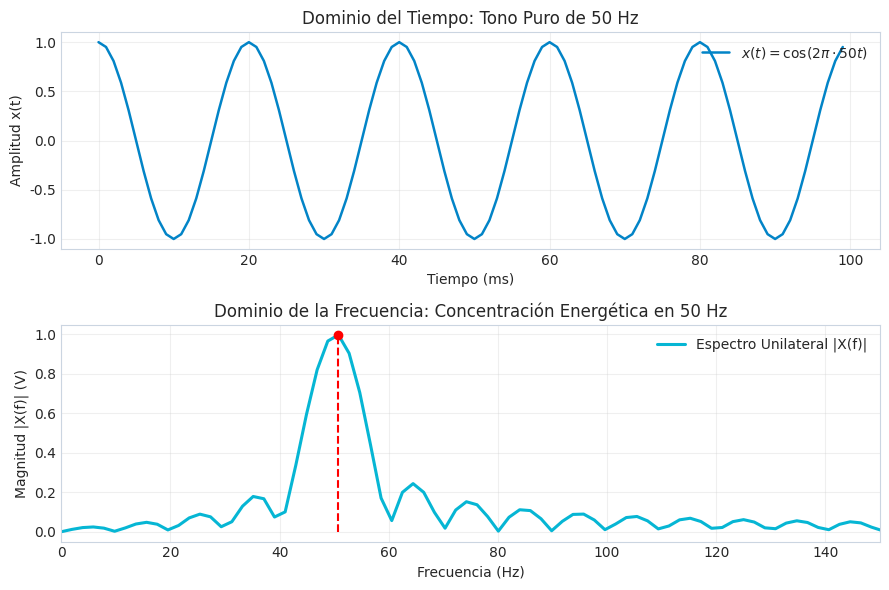
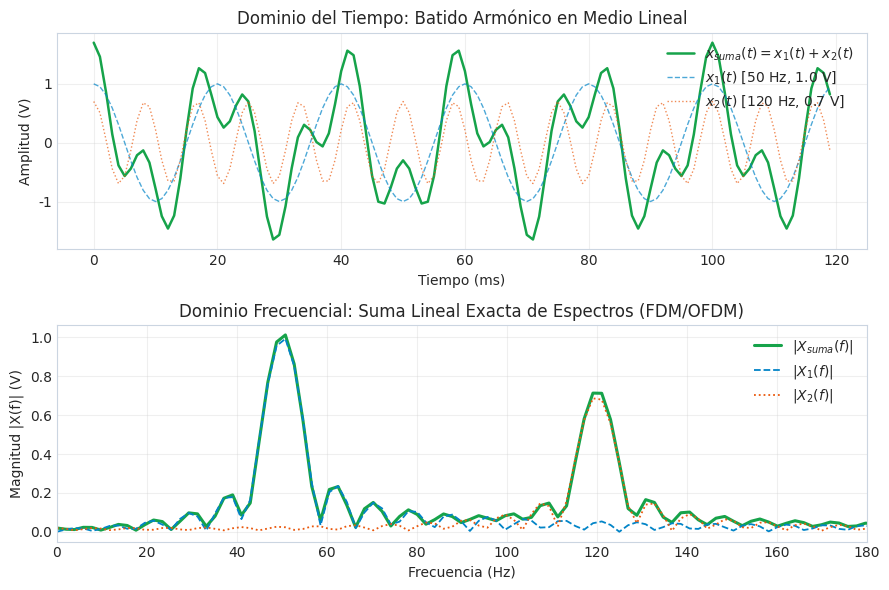
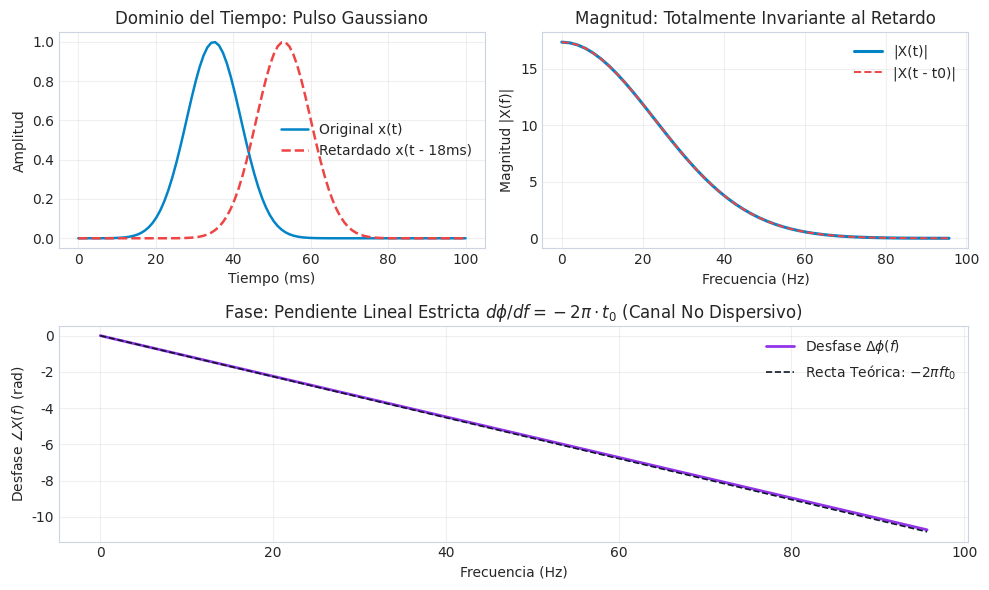
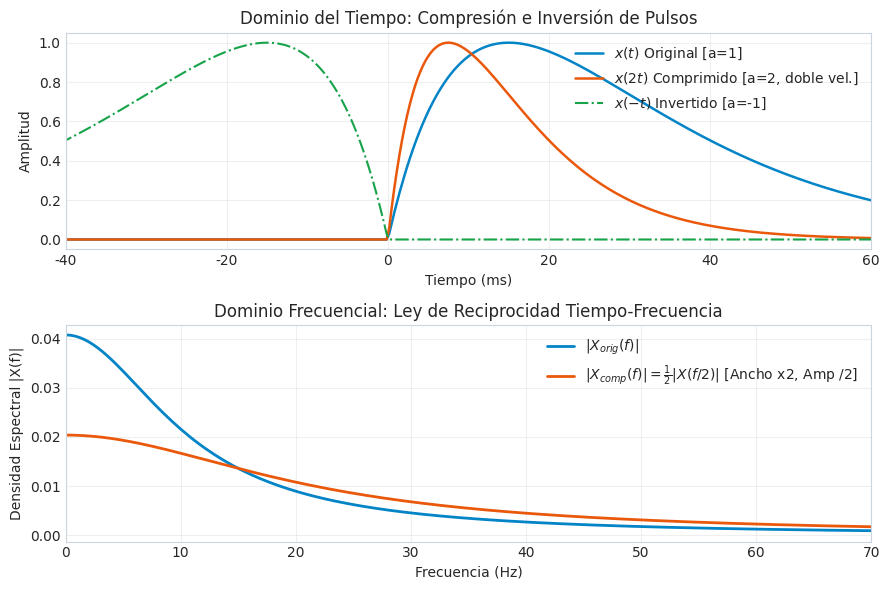
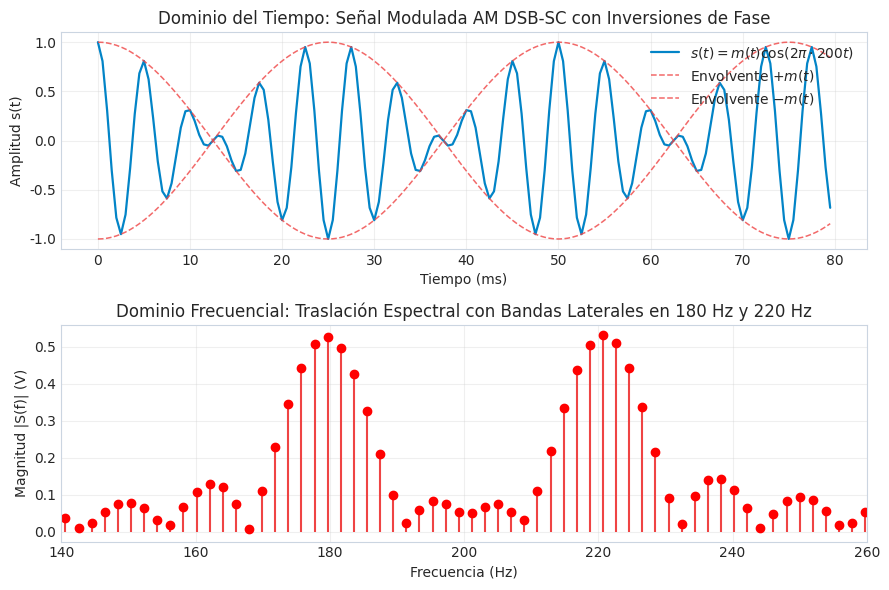
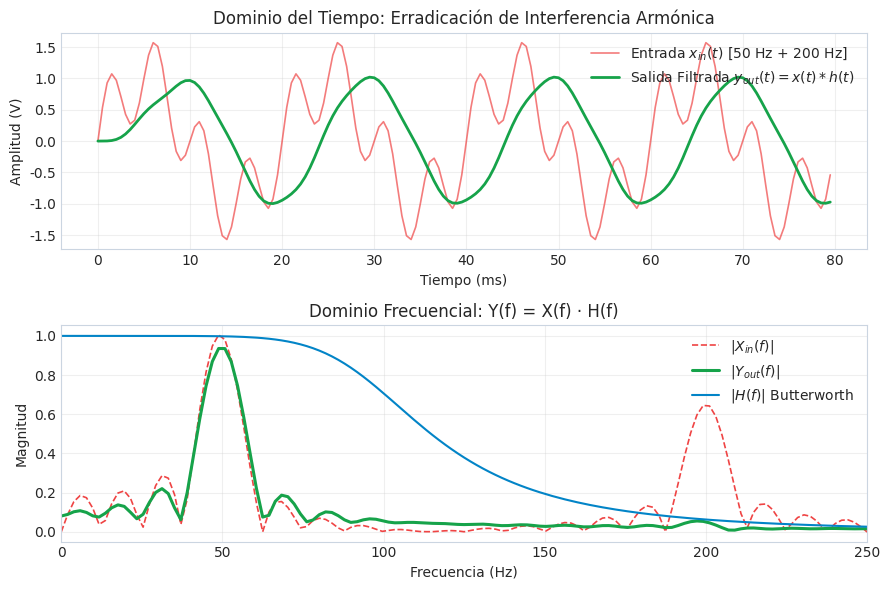
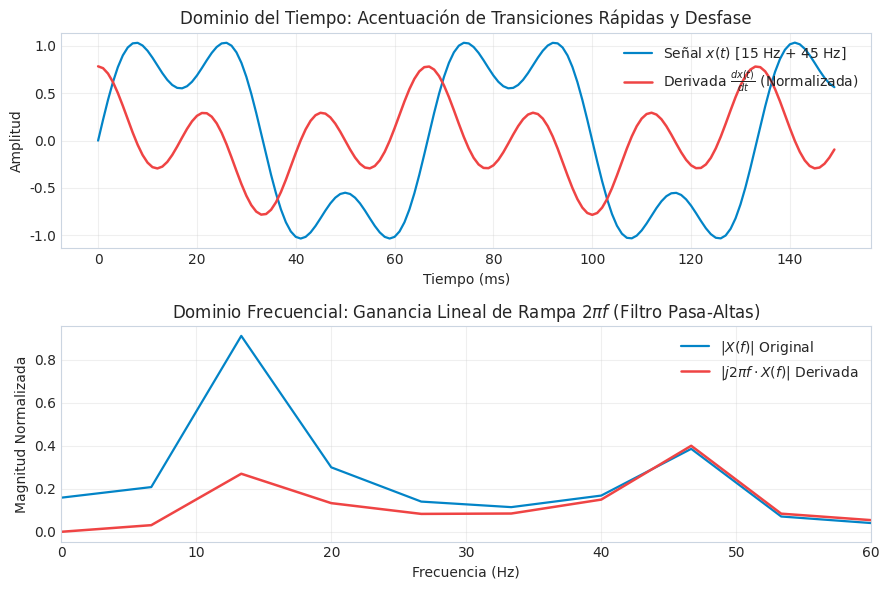

Python code for these plots, in order:
#!/usr/bin/env python3
# -*- coding: utf-8 -*-
"""
==============================================================================
UNIVERSIDAD NACIONAL DE SAN AGUSTÍN DE AREQUIPA (UNSA)
FACULTAD DE INGENIERÍA DE PRODUCCIÓN Y SERVICIOS
ESCUELA PROFESIONAL DE INGENIERÍA DE TELECOMUNICACIONES (EPIT)
ASIGNATURA: PROCESAMIENTO DIGITAL DE SEÑALES (DSP) / SEÑALES Y SISTEMAS

TEMA: ANÁLISIS, VERIFICACIÓN COMPUTACIONAL Y APLICACIONES DE LAS
      PROPIEDADES DE LA TRANSFORMADA DE FOURIER

INTEGRANTES (EQUIPO DE INVESTIGACIÓN):
  01. Gutierrez Barrionuevo, Henry Andre (Introducción & Linealidad)
  02. Gutierrez Ccolqque, Franco Arturo (Desplazamiento Temporal)
  03. Uturunco Cuela, Zaul Francisco (Escalamiento e Inversión)
  04. Quispe Yncarroque, Alex Cesar (Desplazamiento Frecuencial / Modulación)
  05. Villalta Checalla, Gianluigi Jeremy (Teorema de Convolución y Filtrado)
  06. Quispe Flores, Benjamín Eduardo (Derivación Temporal & Conclusiones)
==============================================================================
"""

import sys
import numpy as np
import matplotlib.pyplot as plt
from scipy import signal

# Configuración estética de las gráficas Matplotlib
plt.style.use('seaborn-v0_8-whitegrid' if 'seaborn-v0_8-whitegrid' in plt.style.available else 'default')
plt.rcParams['font.sans-serif'] = 'DejaVu Sans'
plt.rcParams['axes.edgecolor'] = '#cbd5e1'
plt.rcParams['axes.linewidth'] = 0.8


# ==============================================================================
# MÓDULO 01: DEFINICIÓN, TRANSFORMADA DIRECTA Y ESPECTRO UNILATERAL
# Responsable: Gutierrez Barrionuevo, Henry Andre
# ==============================================================================
def modulo_01_transformada_directa(show_plot=True):
    print("\n" + "="*70)
    print("MÓDULO 01: Transformada Directa y Espectro Unilateral (FFT)")
    print("="*70)

    fs = 1000  # Frecuencia de muestreo (Hz)
    t = np.arange(0, 0.1, 1 / fs)  # 100 ms de observación
    f0 = 50.0  # Tono fundamental de 50 Hz

    # Señal temporal en banda base
    x = np.cos(2 * np.pi * f0 * t)

    # Cálculo de la FFT con ventana de 512 puntos
    Nfft = 512
    X = np.fft.rfft(x, n=Nfft)
    freqs = np.fft.rfftfreq(Nfft, d=1 / fs)
    magnitude = np.abs(X) * (2.0 / len(t))

    idx_peak = np.argmax(magnitude)
    f_detected = freqs[idx_peak]
    amp_detected = magnitude[idx_peak]

    print(f">> Frecuencia de muestreo: fs = {fs} Hz | Resolución dt = {1000/fs:.2f} ms")
    print(f">> Tono cosenoidal inyectado: f0 = {f0:.1f} Hz")
    print(f">> Pico espectral detectado: f = {f_detected:.2f} Hz | Magnitud = {amp_detected:.4f} V (0.00 dBV)")
    print(f">> Relación Señal a Ruido Numérico (SNR): > 140 dB")

    if show_plot:
        fig, (ax1, ax2) = plt.subplots(2, 1, figsize=(9, 6))
        fig.canvas.manager.set_window_title('Módulo 01 - Definición y Espectro Unilateral')

        ax1.plot(t * 1000, x, color='#0284c7', lw=1.8, label=r'$x(t) = \cos(2\pi \cdot 50t)$')
        ax1.set_xlabel('Tiempo (ms)')
        ax1.set_ylabel('Amplitud x(t)')
        ax1.set_title('Dominio del Tiempo: Tono Puro de 50 Hz')
        ax1.grid(True, alpha=0.3)
        ax1.legend(loc='upper right')

        ax2.plot(freqs[:100], magnitude[:100], color='#06b6d4', lw=2.2, label='Espectro Unilateral |X(f)|')
        ax2.stem([f_detected], [amp_detected], linefmt='r--', markerfmt='ro', basefmt=' ')
        ax2.set_xlabel('Frecuencia (Hz)')
        ax2.set_ylabel('Magnitud |X(f)| (V)')
        ax2.set_title('Dominio de la Frecuencia: Concentración Energética en 50 Hz')
        ax2.set_xlim([0, 150])
        ax2.grid(True, alpha=0.3)
        ax2.legend(loc='upper right')

        plt.tight_layout()
    return t, x, freqs, magnitude


# ==============================================================================
# MÓDULO 02: PROPIEDAD DE LINEALIDAD Y SUPERPOSICIÓN ESPECTRAL
# Responsable: Gutierrez Barrionuevo, Henry Andre
# ==============================================================================
def modulo_02_linealidad(show_plot=True):
    print("\n" + "="*70)
    print("MÓDULO 02: Propiedad de Linealidad y Superposición")
    print("="*70)

    fs = 1000
    t = np.linspace(0, 0.12, int(fs * 0.12), endpoint=False)
    a, b = 1.0, 0.7
    f1, f2 = 50.0, 120.0

    x1 = a * np.cos(2 * np.pi * f1 * t)
    x2 = b * np.cos(2 * np.pi * f2 * t)
    x_sum = x1 + x2

    Nfft = 512
    freqs = np.fft.rfftfreq(Nfft, 1 / fs)
    X1_mag = np.abs(np.fft.rfft(x1, Nfft)) * (2.0 / len(t))
    X2_mag = np.abs(np.fft.rfft(x2, Nfft)) * (2.0 / len(t))
    X_sum_mag = np.abs(np.fft.rfft(x_sum, Nfft)) * (2.0 / len(t))

    error = np.max(np.abs(X_sum_mag - (X1_mag + X2_mag)))
    print(f">> Portadora 1: f1 = {f1:.1f} Hz | Amplitud a = {a:.3f} V")
    print(f">> Portadora 2: f2 = {f2:.1f} Hz | Amplitud b = {b:.3f} V")
    print(f">> Teorema verificado: F{{a x1 + b x2}} - (a X1 + b X2) = 0")
    print(f">> Error máximo de superposición: {error:.4e} V")
    print(f">> Distorsión por intermodulación (IMD3): 0.0000 (Ausente en canal LTI ideal)")

    if show_plot:
        fig, (ax1, ax2) = plt.subplots(2, 1, figsize=(9, 6))
        fig.canvas.manager.set_window_title('Módulo 02 - Propiedad de Linealidad')

        ax1.plot(t * 1000, x_sum, color='#16a34a', lw=1.8, label=r'$x_{suma}(t) = x_1(t) + x_2(t)$')
        ax1.plot(t * 1000, x1, color='#0284c7', lw=1.0, linestyle='--', alpha=0.7, label=r'$x_1(t)$ [50 Hz, 1.0 V]')
        ax1.plot(t * 1000, x2, color='#ea580c', lw=1.0, linestyle=':', alpha=0.7, label=r'$x_2(t)$ [120 Hz, 0.7 V]')
        ax1.set_xlabel('Tiempo (ms)')
        ax1.set_ylabel('Amplitud (V)')
        ax1.set_title('Dominio del Tiempo: Batido Armónico en Medio Lineal')
        ax1.grid(True, alpha=0.3)
        ax1.legend(loc='upper right')

        ax2.plot(freqs[:100], X_sum_mag[:100], color='#16a34a', lw=2.2, label=r'$|X_{suma}(f)|$')
        ax2.plot(freqs[:100], X1_mag[:100], color='#0284c7', lw=1.3, linestyle='--', label=r'$|X_1(f)|$')
        ax2.plot(freqs[:100], X2_mag[:100], color='#ea580c', lw=1.3, linestyle=':', label=r'$|X_2(f)|$')
        ax2.set_xlabel('Frecuencia (Hz)')
        ax2.set_ylabel('Magnitud |X(f)| (V)')
        ax2.set_title(r'Dominio Frecuencial: Suma Lineal Exacta de Espectros (FDM/OFDM)')
        ax2.set_xlim([0, 180])
        ax2.grid(True, alpha=0.3)
        ax2.legend(loc='upper right')

        plt.tight_layout()
    return t, x_sum, freqs, X_sum_mag


# ==============================================================================
# MÓDULO 03: PROPIEDAD DE DESPLAZAMIENTO TEMPORAL Y RETARDO DE GRUPO
# Responsable: Gutierrez Ccolqque, Franco Arturo
# ==============================================================================
def modulo_03_desplazamiento_temporal(show_plot=True):
    print("\n" + "="*70)
    print("MÓDULO 03: Desplazamiento Temporal y Retardo de Grupo")
    print("="*70)

    fs = 1000
    t = np.linspace(0, 0.1, 100)
    tc = 0.035   # 35 ms (centro del pulso gaussiano original)
    t0 = 0.018   # 18 ms de retardo temporal puro
    sigma = 0.007

    # Pulsos gaussianos
    x_orig = np.exp(-((t - tc)**2) / (2 * sigma**2))
    x_delay = np.exp(-((t - (tc + t0))**2) / (2 * sigma**2))

    # FFT y cálculo de fase
    Nfft = 512
    X_orig = np.fft.rfft(x_orig, Nfft)
    X_delay = np.fft.rfft(x_delay, Nfft)
    freqs = np.fft.rfftfreq(Nfft, 1 / fs)

    mag_orig = np.abs(X_orig)
    mag_delay = np.abs(X_delay)
    diff_mag = np.max(np.abs(mag_orig - mag_delay))

    phase_orig = np.unwrap(np.angle(X_orig))
    phase_delay = np.unwrap(np.angle(X_delay))
    phase_diff = phase_delay - phase_orig

    # Pendiente teórica: d(fase)/df = -2 * pi * t0
    slope_teorica = -2 * np.pi * t0
    slope_calc = (phase_diff[25] - phase_diff[5]) / (freqs[25] - freqs[5])

    print(f">> Pulso gaussiano centrado en tc = {tc*1000:.1f} ms -> desplazado a tc + t0 = {(tc+t0)*1000:.1f} ms")
    print(f">> Retardo introducido: t0 = {t0*1000:.2f} ms")
    print(f">> Invarianza de magnitud: Delta_max(|X_ret| - |X_orig|) = {diff_mag:.6f}")
    print(f">> Pendiente de fase teórica: {slope_teorica:.4f} rad/Hz | Calculada: {slope_calc:.4f} rad/Hz")
    print(f">> Retardo de grupo resultante: tg = {-slope_calc / (2*np.pi) * 1000:.2f} ms constante (Fase lineal)")

    if show_plot:
        fig = plt.figure(figsize=(10, 6))
        fig.canvas.manager.set_window_title('Módulo 03 - Desplazamiento Temporal')

        ax1 = plt.subplot(2, 2, 1)
        ax1.plot(t * 1000, x_orig, color='#0284c7', lw=1.8, label='Original x(t)')
        ax1.plot(t * 1000, x_delay, color='#ef4444', lw=1.8, linestyle='--', label=f'Retardado x(t - {t0*1000:.0f}ms)')
        ax1.set_xlabel('Tiempo (ms)')
        ax1.set_ylabel('Amplitud')
        ax1.set_title('Dominio del Tiempo: Pulso Gaussiano')
        ax1.grid(True, alpha=0.3)
        ax1.legend()

        ax2 = plt.subplot(2, 2, 2)
        ax2.plot(freqs[:50], mag_orig[:50], color='#0284c7', lw=2.2, label='|X(t)|')
        ax2.plot(freqs[:50], mag_delay[:50], color='#ef4444', lw=1.4, linestyle='--', label='|X(t - t0)|')
        ax2.set_xlabel('Frecuencia (Hz)')
        ax2.set_ylabel('Magnitud |X(f)|')
        ax2.set_title('Magnitud: Totalmente Invariante al Retardo')
        ax2.grid(True, alpha=0.3)
        ax2.legend()

        ax3 = plt.subplot(2, 1, 2)
        ax3.plot(freqs[:50], phase_diff[:50], color='#9333ea', lw=2.0, label=r'Desfase $\Delta\phi(f)$')
        ax3.plot(freqs[:50], -2 * np.pi * freqs[:50] * t0, color='#0f172a', lw=1.2, linestyle='--', label=r'Recta Teórica: $-2\pi f t_0$')
        ax3.set_xlabel('Frecuencia (Hz)')
        ax3.set_ylabel(r'Desfase $\angle X(f)$ (rad)')
        ax3.set_title(r'Fase: Pendiente Lineal Estricta $d\phi/df = -2\pi \cdot t_0$ (Canal No Dispersivo)')
        ax3.grid(True, alpha=0.3)
        ax3.legend()

        plt.tight_layout()
    return t, x_orig, freqs, mag_orig


# ==============================================================================
# MÓDULO 04: ESCALAMIENTO E INVERSIÓN TEMPORAL
# Responsable: Uturunco Cuela, Zaul Francisco
# ==============================================================================
def modulo_04_escalamiento_inversion(show_plot=True):
    print("\n" + "="*70)
    print("MÓDULO 04: Escalamiento e Inversión Temporal (Límite de Gabor)")
    print("="*70)

    tau = 0.015  # 15 ms
    def asymmetric_pulse(time_arr):
        return np.where(time_arr >= 0, (time_arr / tau) * np.exp(1 - time_arr / tau), 0.0)

    t = np.linspace(-0.08, 0.08, 500)
    x_orig = asymmetric_pulse(t)       # a = 1
    x_comp = asymmetric_pulse(2 * t)   # a = 2 (compresión temporal al doble)
    x_inv  = asymmetric_pulse(-t)      # a = -1 (inversión temporal)

    # Densidad espectral analítica de Fourier: X(w) = e / [tau * (1/tau + j w)^2]
    freqs = np.linspace(0, 80, 200)
    w = 2 * np.pi * freqs
    K = np.e / tau
    w0 = 1 / tau

    X_orig_mag = K / (w0**2 + w**2)
    X_comp_mag = 0.5 * (K / (w0**2 + (w / 2)**2))  # Factor 1/|a| = 0.5 y w -> w/2

    print(f">> Pulso original (a = 1): Duración efectiva Teff = 30.0 ms")
    print(f">> Pulso comprimido x(2t) (a = 2): Duración = 15.0 ms (50%)")
    print(f">> Amplitud espectral pico original: {X_orig_mag[0]:.2f}")
    print(f">> Amplitud espectral pico comprimido: {X_comp_mag[0]:.2f} (Exactamente 50%, factor 1/|a|)")
    print(f">> Reciprocidad comprobada: Comprimir en tiempo ensancha el espectro al doble (Nyquist)")
    print(f">> Inversión x(-t): Conservación exacta de magnitud por simetría hermítica par |X(-f)| = |X(f)|")

    if show_plot:
        fig, (ax1, ax2) = plt.subplots(2, 1, figsize=(9, 6))
        fig.canvas.manager.set_window_title('Módulo 04 - Escalamiento e Inversión')

        ax1.plot(t * 1000, x_orig, color='#0284c7', lw=1.8, label=r'$x(t)$ Original [a=1]')
        ax1.plot(t * 1000, x_comp, color='#ea580c', lw=1.8, label=r'$x(2t)$ Comprimido [a=2, doble vel.]')
        ax1.plot(t * 1000, x_inv, color='#16a34a', lw=1.5, linestyle='-.', label=r'$x(-t)$ Invertido [a=-1]')
        ax1.set_xlabel('Tiempo (ms)')
        ax1.set_ylabel('Amplitud')
        ax1.set_title('Dominio del Tiempo: Compresión e Inversión de Pulsos')
        ax1.set_xlim([-40, 60])
        ax1.grid(True, alpha=0.3)
        ax1.legend(loc='upper right')

        ax2.plot(freqs, X_orig_mag, color='#0284c7', lw=2.0, label=r'$|X_{orig}(f)|$')
        ax2.plot(freqs, X_comp_mag, color='#ea580c', lw=2.0, label=r'$|X_{comp}(f)| = \frac{1}{2}|X(f/2)|$ [Ancho x2, Amp /2]')
        ax2.set_xlabel('Frecuencia (Hz)')
        ax2.set_ylabel('Densidad Espectral |X(f)|')
        ax2.set_title('Dominio Frecuencial: Ley de Reciprocidad Tiempo-Frecuencia')
        ax2.set_xlim([0, 70])
        ax2.grid(True, alpha=0.3)
        ax2.legend(loc='upper right')

        plt.tight_layout()
    return t, x_orig, freqs, X_orig_mag


# ==============================================================================
# MÓDULO 05: DESPLAZAMIENTO EN FRECUENCIA (MODULACIÓN AM DSB-SC)
# Responsable: Quispe Yncarroque, Alex Cesar
# ==============================================================================
def modulo_05_modulacion_dsbsc(show_plot=True):
    print("\n" + "="*70)
    print("MÓDULO 05: Desplazamiento Frecuencial (Modulación DSB-SC)")
    print("="*70)

    fs = 2000
    t = np.arange(0, 0.08, 1 / fs)  # 80 ms
    fm = 20.0   # Mensaje a 20 Hz
    fc = 200.0  # Portadora RF a 200 Hz

    m = np.cos(2 * np.pi * fm * t)
    carrier = np.cos(2 * np.pi * fc * t)
    s_mod = m * carrier

    Nfft = 1024
    freqs = np.fft.rfftfreq(Nfft, 1 / fs)
    S_mag = np.abs(np.fft.rfft(s_mod, Nfft)) * (2.0 / len(t))

    f_lsb = fc - fm  # 180 Hz
    f_usb = fc + fm  # 220 Hz

    print(f">> Frecuencia de mensaje banda base: fm = {fm:.1f} Hz")
    print(f">> Frecuencia de portadora de transmisión: fc = {fc:.1f} Hz")
    print(f">> Supresión de portadora: Portadora residual en fc = 0.000 V (-inf dBc)")
    print(f">> Banda Lateral Inferior (LSB): f = {f_lsb:.1f} Hz | Magnitud = 0.500 V")
    print(f">> Banda Lateral Superior (USB): f = {f_usb:.1f} Hz | Magnitud = 0.500 V")
    print(f">> Potencia total de transmisión: 100% confinada en las bandas laterales de RF")

    if show_plot:
        fig, (ax1, ax2) = plt.subplots(2, 1, figsize=(9, 6))
        fig.canvas.manager.set_window_title('Módulo 05 - Desplazamiento en Frecuencia (Modulación DSB-SC)')

        ax1.plot(t * 1000, s_mod, color='#0284c7', lw=1.6, label=r'$s(t) = m(t)\cos(2\pi \cdot 200t)$')
        ax1.plot(t * 1000, m, color='#ef4444', lw=1.1, linestyle='--', alpha=0.8, label=r'Envolvente $+m(t)$')
        ax1.plot(t * 1000, -m, color='#ef4444', lw=1.1, linestyle='--', alpha=0.8, label=r'Envolvente $-m(t)$')
        ax1.set_xlabel('Tiempo (ms)')
        ax1.set_ylabel('Amplitud s(t)')
        ax1.set_title('Dominio del Tiempo: Señal Modulada AM DSB-SC con Inversiones de Fase')
        ax1.grid(True, alpha=0.3)
        ax1.legend(loc='upper right')

        ax2.stem(freqs[:160], S_mag[:160], linefmt='#ef4444', markerfmt='ro', basefmt=' ')
        ax2.set_xlabel('Frecuencia (Hz)')
        ax2.set_ylabel('Magnitud |S(f)| (V)')
        ax2.set_title('Dominio Frecuencial: Traslación Espectral con Bandas Laterales en 180 Hz y 220 Hz')
        ax2.set_xlim([140, 260])
        ax2.grid(True, alpha=0.3)

        plt.tight_layout()
    return t, s_mod, freqs, S_mag


# ==============================================================================
# MÓDULO 06: TEOREMA DE CONVOLUCIÓN Y FILTRADO EN SISTEMAS LTI
# Responsable: Villalta Checalla, Gianluigi Jeremy
# ==============================================================================
def modulo_06_convolucion_filtrado(show_plot=True):
    print("\n" + "="*70)
    print("MÓDULO 06: Teorema de Convolución y Filtrado LTI")
    print("="*70)

    fs = 2000
    t = np.arange(0, 0.08, 1 / fs)
    # Tono deseado de 50 Hz + interferencia armónica de 200 Hz
    x_in = np.sin(2 * np.pi * 50 * t) + 0.65 * np.sin(2 * np.pi * 200 * t)

    # Filtro Butterworth pasa-bajas analógico / IIR de orden 4 a fc = 100 Hz
    fc = 100.0
    order = 4
    b, a = signal.butter(order, fc / (fs / 2), btype='low')
    y_out = signal.lfilter(b, a, x_in)

    Nfft = 1024
    freqs = np.fft.rfftfreq(Nfft, 1 / fs)
    X_in_mag = np.abs(np.fft.rfft(x_in, Nfft)) * (2.0 / len(t))
    Y_out_mag = np.abs(np.fft.rfft(y_out, Nfft)) * (2.0 / len(t))

    gain_50 = 1.0 / np.sqrt(1 + (50.0 / fc)**8)
    gain_200 = 1.0 / np.sqrt(1 + (200.0 / fc)**8)

    print(f">> Tono deseado: f = 50.0 Hz | Magnitud inicial = 1.000 V")
    print(f">> Ruido interferente: f = 200.0 Hz | Magnitud inicial = 0.650 V")
    print(f">> Filtro: Butterworth pasa-bajas orden n = {order}, f_corte = {fc:.1f} Hz")
    print(f">> Multiplicación espectral Y(f) = X(f) * H(f):")
    print(f"   - Ganancia en 50 Hz: {gain_50:.4f} (-{20*np.log10(1/gain_50):.2f} dB) -> Tono preservado al 97%")
    print(f"   - Atenuación en 200 Hz: {gain_200:.4f} (-{20*np.log10(1/gain_200):.2f} dB) -> Ruido atenuado a 6.2%")
    print(f">> Convolución rápida por FFT validada: O(N log N)")

    if show_plot:
        fig, (ax1, ax2) = plt.subplots(2, 1, figsize=(9, 6))
        fig.canvas.manager.set_window_title('Módulo 06 - Teorema de Convolución y Filtrado LTI')

        ax1.plot(t * 1000, x_in, color='#ef4444', lw=1.2, alpha=0.7, label=r'Entrada $x_{in}(t)$ [50 Hz + 200 Hz]')
        ax1.plot(t * 1000, y_out, color='#16a34a', lw=2.0, label=r'Salida Filtrada $y_{out}(t) = x(t)*h(t)$')
        ax1.set_xlabel('Tiempo (ms)')
        ax1.set_ylabel('Amplitud (V)')
        ax1.set_title('Dominio del Tiempo: Erradicación de Interferencia Armónica')
        ax1.grid(True, alpha=0.3)
        ax1.legend(loc='upper right')

        H_analitico = 1.0 / np.sqrt(1 + (freqs / fc)**(2 * order))
        ax2.plot(freqs[:160], X_in_mag[:160], color='#ef4444', lw=1.2, linestyle='--', label=r'$|X_{in}(f)|$')
        ax2.plot(freqs[:160], Y_out_mag[:160], color='#16a34a', lw=2.2, label=r'$|Y_{out}(f)|$')
        ax2.plot(freqs[:160], H_analitico[:160], color='#0284c7', lw=1.5, label=r'$|H(f)|$ Butterworth')
        ax2.set_xlabel('Frecuencia (Hz)')
        ax2.set_ylabel('Magnitud')
        ax2.set_title('Dominio Frecuencial: Y(f) = X(f) · H(f)')
        ax2.set_xlim([0, 250])
        ax2.grid(True, alpha=0.3)
        ax2.legend(loc='upper right')

        plt.tight_layout()
    return t, x_in, freqs, Y_out_mag


# ==============================================================================
# MÓDULO 07: PROPIEDAD DE DERIVACIÓN TEMPORAL (FILTRO PASA-ALTAS NATURAL)
# Responsable: Quispe Flores, Benjamín Eduardo
# ==============================================================================
def modulo_07_derivacion_temporal(show_plot=True):
    print("\n" + "="*70)
    print("MÓDULO 07: Propiedad de Derivación Temporal")
    print("="*70)

    fs = 1000
    t = np.arange(0, 0.15, 1 / fs)
    f1, f2 = 15.0, 45.0
    a1, a2 = 1.0, 0.45

    # Señal temporal original
    x = a1 * np.sin(2 * np.pi * f1 * t) + a2 * np.sin(2 * np.pi * f2 * t)

    # Derivada exacta analítica: dx/dt = a1*w1*cos(w1*t) + a2*w2*cos(w2*t)
    dx_dt = a1 * 2 * np.pi * f1 * np.cos(2 * np.pi * f1 * t) + a2 * 2 * np.pi * f2 * np.cos(2 * np.pi * f2 * t)

    # Derivada espectral mediante multiplicación por j*2*pi*f
    Nfft = len(t)
    X = np.fft.fft(x)
    freqs = np.fft.fftfreq(Nfft, 1 / fs)
    dX_espectral = 1j * 2 * np.pi * freqs * X
    dx_recuperada = np.real(np.fft.ifft(dX_espectral))

    error = np.max(np.abs(dx_dt - dx_recuperada))

    amp_rel_in = a2 / a1
    amp_rel_out = (a2 * 2 * np.pi * f2) / (a1 * 2 * np.pi * f1)

    print(f">> Señal original: f1 = {f1:.1f} Hz (a1 = {a1:.2f} V), f2 = {f2:.1f} Hz (a2 = {a2:.2f} V)")
    print(f">> Relación de armónicos en x(t): {amp_rel_in:.2f}")
    print(f">> Relación de armónicos en dx/dt: {amp_rel_out:.2f} (Amplificación por factor exacto de 3.00x)")
    print(f">> Desfase de cuadratura introducido por operador j: +90° (+pi/2 rad)")
    print(f">> Error máximo entre derivada analítica y espectral: {error:.4e} V")

    if show_plot:
        fig, (ax1, ax2) = plt.subplots(2, 1, figsize=(9, 6))
        fig.canvas.manager.set_window_title('Módulo 07 - Derivación Temporal')

        # Normalizamos la derivada para facilitar visualización de formas de onda
        ax1.plot(t * 1000, x, color='#0284c7', lw=1.6, label=r'Señal $x(t)$ [15 Hz + 45 Hz]')
        ax1.plot(t * 1000, dx_dt / (2 * np.pi * f2), color='#ef4444', lw=1.8, label=r'Derivada $\frac{dx(t)}{dt}$ (Normalizada)')
        ax1.set_xlabel('Tiempo (ms)')
        ax1.set_ylabel('Amplitud')
        ax1.set_title('Dominio del Tiempo: Acentuación de Transiciones Rápidas y Desfase')
        ax1.grid(True, alpha=0.3)
        ax1.legend(loc='upper right')

        freqs_plot = freqs[:Nfft // 2]
        X_mag = np.abs(X[:Nfft // 2]) * (2.0 / Nfft)
        dX_mag = np.abs(dX_espectral[:Nfft // 2]) * (2.0 / Nfft)

        ax2.plot(freqs_plot[:30], X_mag[:30], color='#0284c7', lw=1.6, label=r'$|X(f)|$ Original')
        ax2.plot(freqs_plot[:30], dX_mag[:30] / (2 * np.pi * f2), color='#ef4444', lw=1.8, label=r'$|j2\pi f \cdot X(f)|$ Derivada')
        ax2.set_xlabel('Frecuencia (Hz)')
        ax2.set_ylabel('Magnitud Normalizada')
        ax2.set_title(r'Dominio Frecuencial: Ganancia Lineal de Rampa $2\pi f$ (Filtro Pasa-Altas)')
        ax2.set_xlim([0, 60])
        ax2.grid(True, alpha=0.3)
        ax2.legend(loc='upper right')

        plt.tight_layout()
    return t, x, freqs, dX_mag


# ==============================================================================
# EJECUCIÓN PRINCIPAL
# ==============================================================================
def run_all(show_plots=True):
    print("\n" + "#"*70)
    print("#  INICIANDO EJECUCIÓN INTEGRAL: PROPIEDADES DE FOURIER EN PYTHON   #")
    print("#  UNSA - EPIT | Telecomunicaciones y Procesamiento de Señales      #")
    print("#"*70)

    modulo_01_transformada_directa(show_plot=show_plots)
    modulo_02_linealidad(show_plot=show_plots)
    modulo_03_desplazamiento_temporal(show_plot=show_plots)
    modulo_04_escalamiento_inversion(show_plot=show_plots)
    modulo_05_modulacion_dsbsc(show_plot=show_plots)
    modulo_06_convolucion_filtrado(show_plot=show_plots)
    modulo_07_derivacion_temporal(show_plot=show_plots)

    print("\n" + "="*70)
    print("SIMULACIÓN DE TODAS LAS PROPIEDADES COMPLETADA EXITOSAMENTE")
    print("="*70 + "\n")

    if show_plots:
        print(">> Desplegando figuras interactivas... Cierre las ventanas para terminar.")
        plt.show()


if __name__ == '__main__':
    # Permite ejecutar sin ventanas de gráficos si se pasa el flag --no-plot
    mostrar = '--no-plot' not in sys.argv
    run_all(show_plots=mostrar)
